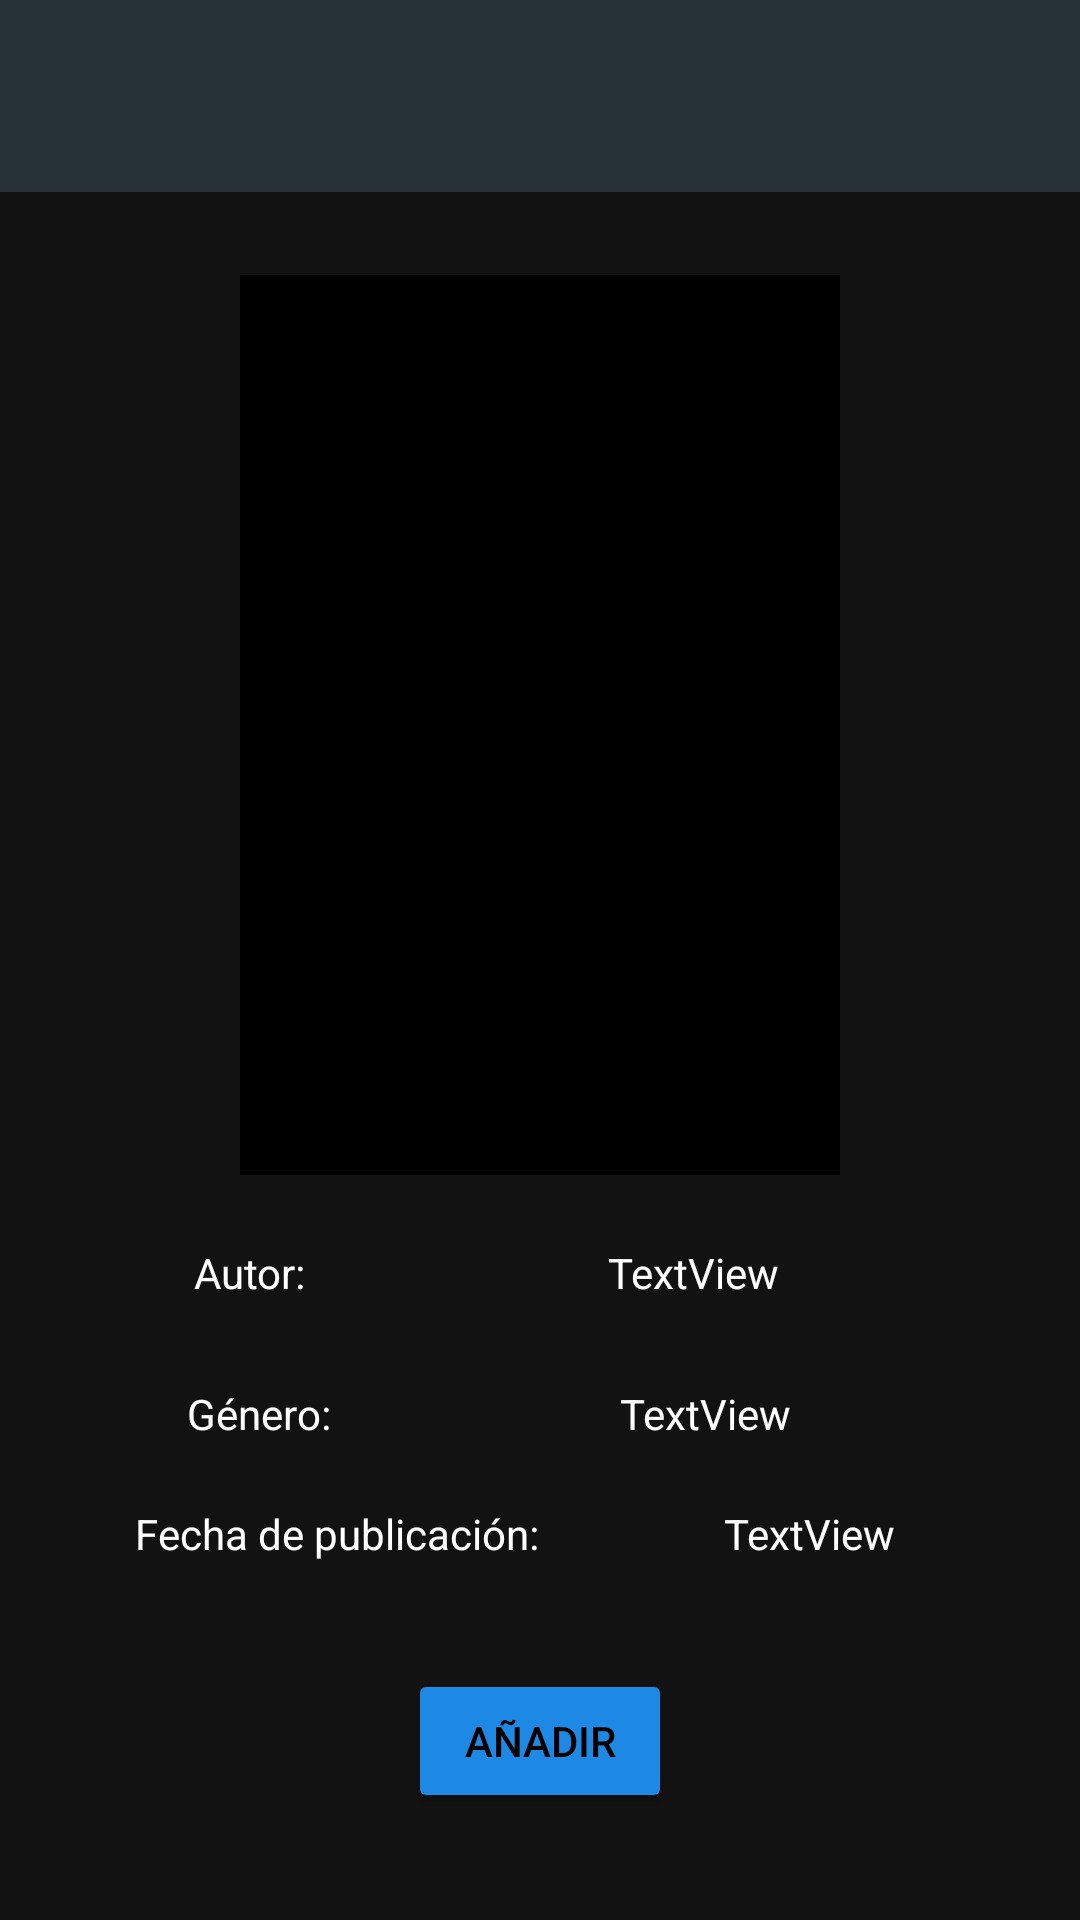

Layout XML and referenced resources for this Android screen:
<!-- AndroidManifest.xml: application theme Theme.LibraryOfOhara -->
<!-- res/layout/activity_detalle_libro.xml -->
<?xml version="1.0" encoding="utf-8"?>
<androidx.constraintlayout.widget.ConstraintLayout xmlns:android="http://schemas.android.com/apk/res/android"
    xmlns:app="http://schemas.android.com/apk/res-auto"
    xmlns:tools="http://schemas.android.com/tools"
    android:id="@+id/main"
    android:layout_width="match_parent"
    android:layout_height="match_parent"
    android:background="@color/fondo"
    tools:context=".DetalleLibro">

    <androidx.appcompat.widget.Toolbar
        android:id="@+id/toolbarLibro"
        android:layout_width="match_parent"
        android:layout_height="wrap_content"
        android:background="@color/fondo_toolbar"
        android:minHeight="?attr/actionBarSize"
        android:theme="?attr/actionBarTheme"
        app:layout_constraintBottom_toBottomOf="parent"
        app:layout_constraintEnd_toEndOf="parent"
        app:layout_constraintHorizontal_bias="1.0"
        app:layout_constraintStart_toStartOf="parent"
        app:layout_constraintTop_toTopOf="parent"
        app:titleTextColor="@color/principal"
        app:layout_constraintVertical_bias="0.0" />

    <ImageView
        android:id="@+id/ivLibroDetalle"
        android:layout_width="200dp"
        android:layout_height="300dp"
        android:background="@color/black"
        app:layout_constraintBottom_toBottomOf="parent"
        app:layout_constraintEnd_toEndOf="parent"
        app:layout_constraintStart_toStartOf="parent"
        app:layout_constraintTop_toBottomOf="@+id/toolbarLibro"
        app:layout_constraintVertical_bias=".1"
        />

    <TextView
        android:textColor="@color/white"
        android:id="@+id/textView2"
        android:layout_width="wrap_content"
        android:layout_height="wrap_content"
        android:text="Autor:"
        app:layout_constraintBottom_toBottomOf="parent"
        app:layout_constraintEnd_toEndOf="parent"
        app:layout_constraintHorizontal_bias=".2"
        app:layout_constraintStart_toStartOf="parent"
        app:layout_constraintTop_toBottomOf="@+id/ivLibroDetalle"
        app:layout_constraintVertical_bias=".1" />

    <TextView
        android:textColor="@color/white"
        android:id="@+id/textView4"
        android:layout_width="wrap_content"
        android:layout_height="wrap_content"
        android:text="Género:"
        app:layout_constraintBottom_toBottomOf="parent"
        app:layout_constraintEnd_toEndOf="parent"
        app:layout_constraintHorizontal_bias=".2"
        app:layout_constraintStart_toStartOf="parent"
        app:layout_constraintTop_toBottomOf="@+id/textView2"
        app:layout_constraintVertical_bias=".15" />

    <TextView
        android:textColor="@color/white"

        android:id="@+id/textView5"
        android:layout_width="wrap_content"
        android:layout_height="wrap_content"
        android:text="Fecha de publicación:"
        app:layout_constraintBottom_toBottomOf="parent"
        app:layout_constraintEnd_toEndOf="parent"
        app:layout_constraintHorizontal_bias=".2"
        app:layout_constraintStart_toStartOf="parent"
        app:layout_constraintTop_toBottomOf="@+id/textView4"
        app:layout_constraintVertical_bias=".15" />


    <TextView
        android:textColor="@color/white"
        android:id="@+id/tvAutorDetalle"
        android:layout_width="wrap_content"
        android:layout_height="wrap_content"
        android:text="TextView"
        app:layout_constraintBottom_toBottomOf="parent"
        app:layout_constraintEnd_toEndOf="parent"
        app:layout_constraintStart_toEndOf="@+id/textView2"
        app:layout_constraintTop_toBottomOf="@+id/ivLibroDetalle"
        app:layout_constraintVertical_bias=".1" />

    <TextView
        android:textColor="@color/white"
        android:id="@+id/tvGeneroDetalle"
        android:layout_width="wrap_content"
        android:layout_height="wrap_content"
        android:text="TextView"
        app:layout_constraintBottom_toBottomOf="parent"
        app:layout_constraintEnd_toEndOf="parent"
        app:layout_constraintStart_toEndOf="@+id/textView4"
        app:layout_constraintTop_toBottomOf="@+id/tvAutorDetalle"
        app:layout_constraintVertical_bias=".15"/>

    <TextView
        android:textColor="@color/white"
        android:id="@+id/tvFechaDetalle"
        android:layout_width="wrap_content"
        android:layout_height="wrap_content"
        android:text="TextView"
        app:layout_constraintBottom_toBottomOf="parent"
        app:layout_constraintEnd_toEndOf="parent"
        app:layout_constraintStart_toEndOf="@+id/textView5"
        app:layout_constraintTop_toBottomOf="@+id/tvGeneroDetalle"
        app:layout_constraintVertical_bias=".15"/>

    <Button
        android:textColor="@color/black"
        android:backgroundTint="@color/principal"
        android:id="@+id/btnAnnadir"
        android:layout_width="wrap_content"
        android:layout_height="wrap_content"
        android:text="Añadir"
        app:layout_constraintBottom_toBottomOf="parent"
        app:layout_constraintEnd_toEndOf="parent"
        app:layout_constraintStart_toStartOf="parent"
        app:layout_constraintTop_toBottomOf="@+id/textView5" />

    <Button
        android:id="@+id/btnEliminar"
        android:layout_width="wrap_content"
        android:layout_height="wrap_content"
        android:text="Eliminar"
        android:visibility="invisible"
        app:layout_constraintBottom_toBottomOf="parent"
        app:layout_constraintEnd_toEndOf="parent"
        app:layout_constraintStart_toStartOf="parent"
        app:layout_constraintTop_toBottomOf="@+id/textView5" />
</androidx.constraintlayout.widget.ConstraintLayout>
<!-- resources referenced by this layout -->
<resources>
  <color name="black">#FF000000</color>
  <color name="fondo">#121212</color>
  <color name="fondo_toolbar">#263238</color>
  <color name="principal">#1E88E5</color>
  <color name="white">#FFFFFFFF</color>
  <style name="Theme.LibraryOfOhara" parent="Base.Theme.LibraryOfOhara" />
  <style name="Base.Theme.LibraryOfOhara" parent="Theme.Material3.DayNight.NoActionBar">
          
          
      </style>
</resources>
